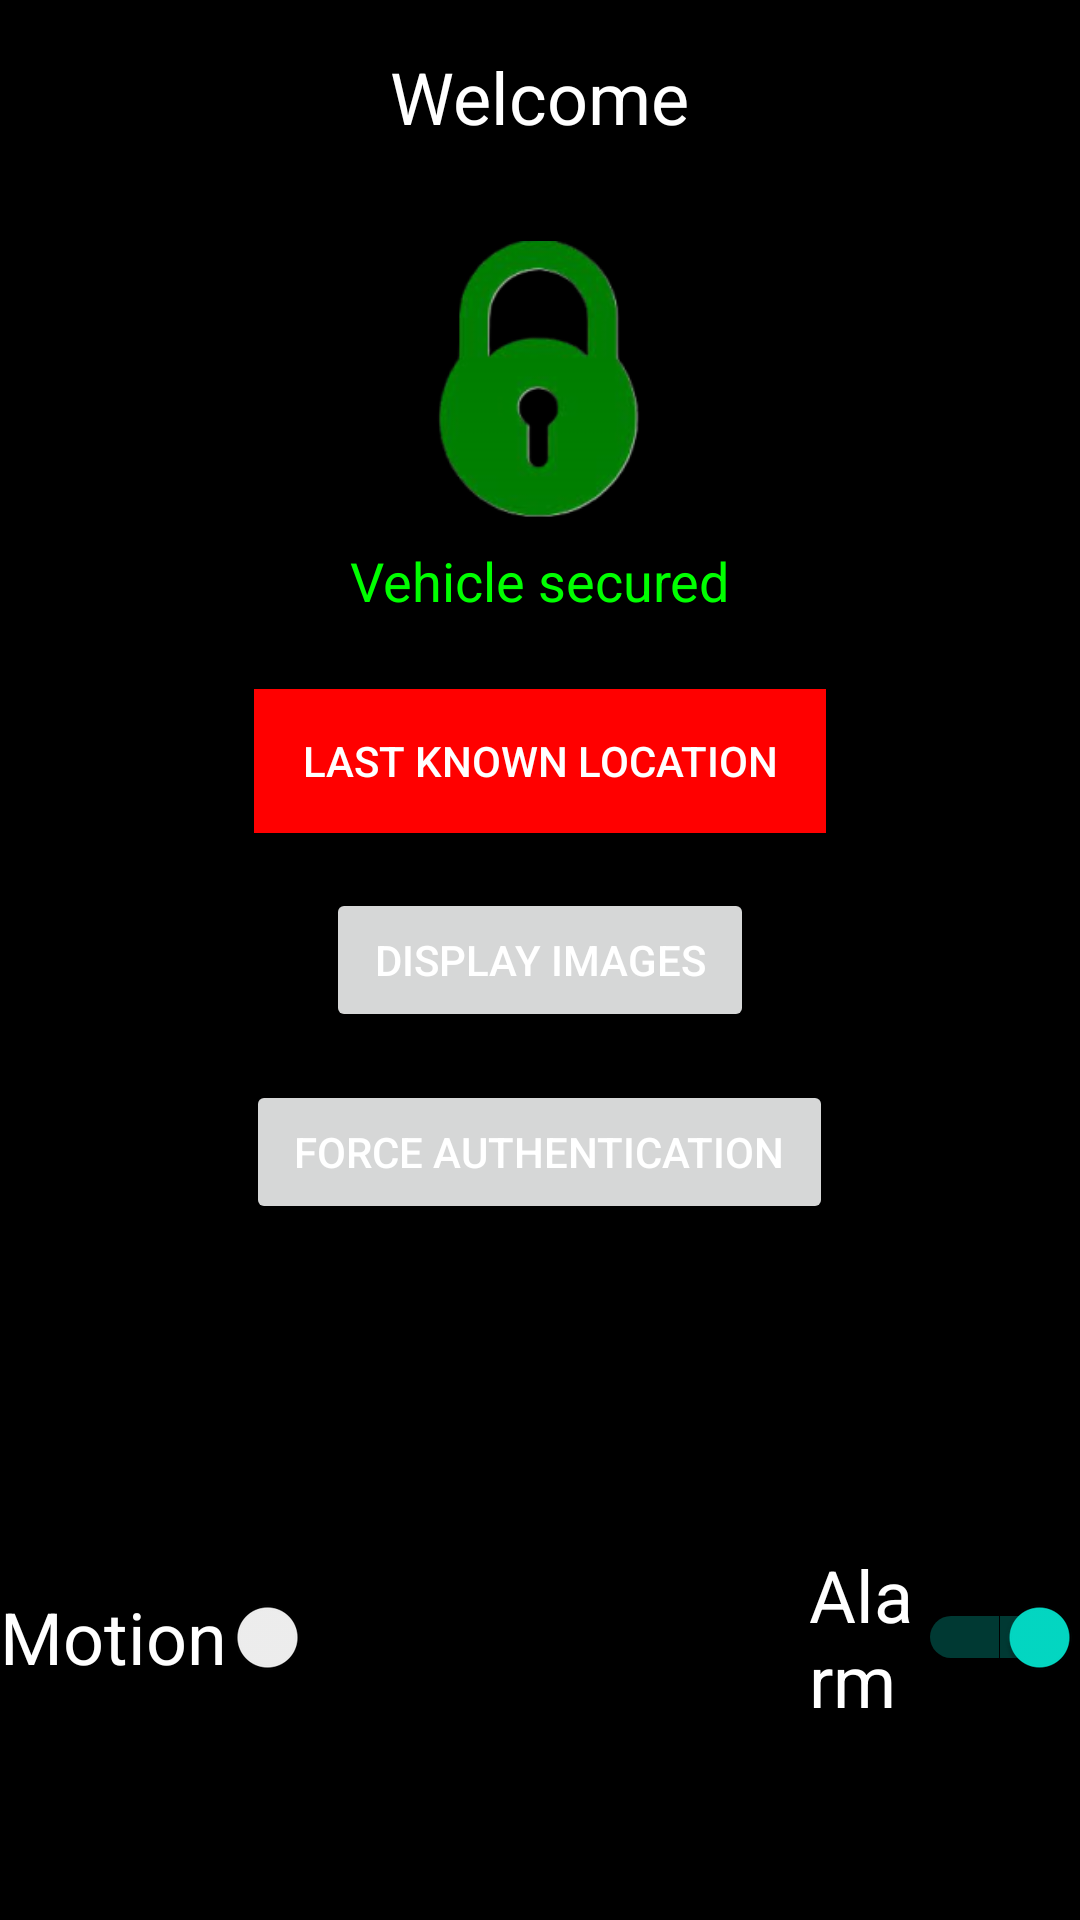

Reconstruct the res/layout file that produces this screen, plus the resources it refers to.
<!-- AndroidManifest.xml: application theme Theme.MyApplication -->
<!-- res/layout/fragment_dashboard.xml -->
<?xml version="1.0" encoding="utf-8"?>
<RelativeLayout xmlns:android="http://schemas.android.com/apk/res/android"
    android:layout_width="match_parent"
    android:layout_height="match_parent"
    android:background="#000">

    
    <TextView
        android:id="@+id/welcomeText"
        android:layout_width="wrap_content"
        android:layout_height="wrap_content"
        android:text="Welcome"
        android:layout_marginTop="16dp"
        android:layout_centerHorizontal="true"
        android:textColor="#FFF"
        android:textSize="24sp" />

    <TextView
        android:id="@+id/textDashboard"
        android:layout_width="wrap_content"
        android:layout_height="wrap_content"
        />


    
    <RelativeLayout
        android:id="@+id/lockStatusLayout"
        android:layout_width="wrap_content"
        android:layout_height="wrap_content"
        android:layout_below="@id/welcomeText"
        android:layout_centerHorizontal="true"
        android:layout_marginTop="32dp">

        
        <ImageView
            android:id="@+id/lockImage"
            android:layout_width="93dp"
            android:layout_height="93dp"
            android:layout_centerHorizontal="true"
            android:contentDescription="@string/lock_status"
            android:src="@drawable/ic_lock" />

        
        <TextView
            android:id="@+id/lockStatusText"
            android:layout_width="wrap_content"
            android:layout_height="wrap_content"
            android:layout_below="@id/lockImage"
            android:layout_centerHorizontal="true"
            android:layout_marginTop="8dp"
            android:text="Vehicle secured"
            android:textColor="#00FF00"
            android:textSize="18sp" />
    </RelativeLayout>

    
    <Button
        android:id="@+id/locationButton"
        android:layout_width="wrap_content"
        android:layout_height="wrap_content"
        android:layout_below="@id/lockStatusLayout"
        android:layout_centerHorizontal="true"
        android:layout_marginTop="24dp"
        android:text="Last known location"
        android:paddingLeft="16dp"
        android:paddingRight="16dp"
        android:background="@drawable/location_button_background"
        android:textColor="#FFF" />

    

    <Button
        android:id="@+id/btnDisplayImages"
        android:layout_width="wrap_content"
        android:layout_height="wrap_content"
        android:layout_centerInParent="true"
        android:layout_marginTop="170dp"
        android:paddingLeft="16dp"
        android:paddingRight="16dp"
        android:text="Display Images"
        android:textColor="#FFF" />


    <Button
        android:id="@+id/btnForceAuthenticate"
        android:layout_width="wrap_content"
        android:layout_height="wrap_content"
        android:layout_below="@id/btnDisplayImages"
        android:layout_centerHorizontal="true"
        android:layout_marginTop="16dp"
        android:text="Force Authentication"
        android:paddingLeft="16dp"
        android:paddingRight="16dp"
        android:textColor="#FFF" />

    <GridView
        android:id="@+id/gridView"
        android:layout_width="match_parent"
        android:layout_height="match_parent"
        android:layout_below="@id/btnForceAuthenticate"
        android:numColumns="auto_fit"
        android:horizontalSpacing="10dp"
        android:verticalSpacing="10dp"
        android:padding="10dp"
        android:stretchMode="columnWidth" />


    <LinearLayout
        android:layout_width="match_parent"
        android:layout_height="wrap_content"
        android:layout_above="@id/bottomButtonBar"
        android:orientation="horizontal"
        android:gravity="center"
        android:layout_marginBottom="48dp">

        <Switch
            android:id="@+id/motion"
            android:layout_width="wrap_content"
            android:layout_height="wrap_content"
            android:minHeight="48dp"
            android:text="Motion"
            android:textColor="#FFF"
            android:textSize="24sp"
            android:layout_marginEnd="80dp" />

        <Switch
            android:id="@+id/lockSwitch"
            android:layout_width="wrap_content"
            android:layout_height="wrap_content"
            android:layout_marginStart="60dp"
            android:minHeight="48dp"
            android:text="Alarm"
            android:textColor="#FFF"
            android:textSize="24sp"
            android:checked="true"/>


    </LinearLayout>




    
    <LinearLayout
        android:id="@+id/bottomButtonBar"
        android:layout_width="match_parent"
        android:layout_height="wrap_content"
        android:layout_marginBottom="16dp"
        android:orientation="horizontal"
        android:gravity="center"
        android:layout_alignParentBottom="true">



    </LinearLayout>

</RelativeLayout>
<!-- resources referenced by this layout -->
<resources>
  <!-- drawable ic_lock: png bitmap (drawable, 18379 bytes) -->
  <!-- drawable location_button_background (drawable) -->
  <?xml version="1.0" encoding="utf-8"?>
  <shape xmlns:android="http://schemas.android.com/apk/res/android">
      <solid android:color="#FF0000" /> 
  </shape>
  <string name="lock_status">Lock Status</string>
  <style name="Theme.MyApplication" parent="Theme.MaterialComponents.DayNight.DarkActionBar">
          
          <item name="colorPrimary">@color/blue</item>
          <item name="colorPrimaryVariant">@color/purple_700</item>
          <item name="colorOnPrimary">@color/white</item>
          
          <item name="colorSecondary">@color/teal_200</item>
          <item name="colorSecondaryVariant">@color/teal_700</item>
          <item name="colorOnSecondary">@color/black</item>
          
          <item name="android:statusBarColor">?attr/colorPrimaryVariant</item>
          
      </style>
  <color name="blue">#0621B6</color>
  <color name="purple_700">#FF3700B3</color>
  <color name="white">#FFFFFFFF</color>
  <color name="teal_200">#FF03DAC5</color>
  <color name="teal_700">#FF018786</color>
  <color name="black">#FF000000</color>
</resources>
